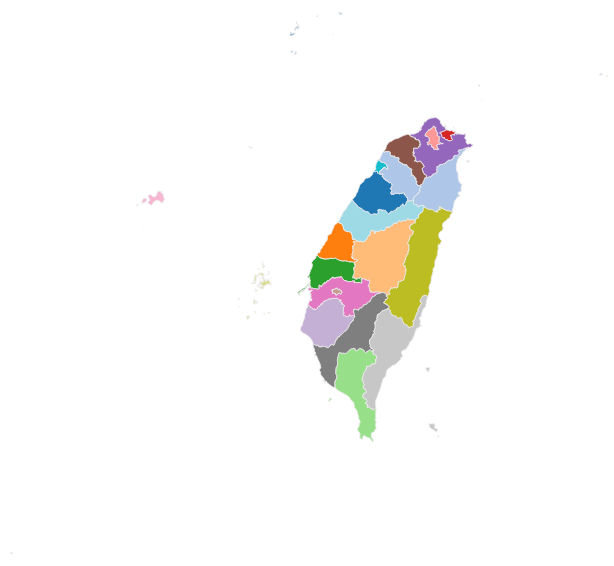
D3 v3 page, settled after 480 driven frames (8 s of simulated time); the page loaded 1 data file(s).


    // 1.載入地圖 GeoJSON格式資料檔 
    d3.json('../data/taiwan-map-topo.json',function(mapDataSet){
      bind(mapDataSet);
      render();
    });

    function bind(topoRoot){
      // 2. 地理投影器：
      //    設定投影方式：麥卡托、定位器（[經度,緯度])、縮放(scale)
      var projection = d3.geo.mercator().center([121, 24]).scale(5000);
      // 3. 路徑產生器： d3.geo.path()
      var path = d3.geo.path().projection(projection);

      console.log(topoRoot);

      // 4.地理資料檔: 使用topojson.js載入地理資料
      // objects的傳入值，可以透過 console.log(topoRoot) 來查看
      var geoRoot = topojson.feature(topoRoot, topoRoot.objects["COUNTY_MOI_1140318"]);

      // 綁定 path與各地理區塊
      var selection = d3.select("svg").selectAll("path").data(geoRoot.features);
              
      selection.enter().append("path").classed("map-boundary", true).attr("d", path);
      selection.exit().remove();
    }

    function render(){
      var fScale = d3.scale.category20();
      var tmp_color;

      d3.selectAll("path")
        .attr("fill", function(d, i){
          return fScale(i);
        })
    }
  

### data: ../data/taiwan-map-topo.json
{
 "type": "Topology",
 "arcs": [
  [
   [
    154131,
    432277
   ],
   [
    -13,
    -37
   ],
   [
    22,
    -34
   ],
   [
    -84,
    -77
   ],
   [
    -19,
    38
   ],
   [
    45,
    48
   ],
   [
    -14,
    36
   ],
   [
    40,
    44
   ],
   "... 1 more items"
  ],
  [
   [
    154695,
    432949
   ],
   [
    37,
    1
   ],
   [
    69,
    -52
   ],
   [
    -14,
    -34
   ],
   [
    -100,
    -93
   ],
   [
    11,
    -46
   ],
   [
    -95,
    -50
   ],
   [
    -29,
    -26
   ],
   "... 31 more items"
  ],
  [
   [
    154195,
    433063
   ],
   [
    22,
    -64
   ],
   [
    -18,
    -23
   ],
   [
    -45,
    23
   ],
   [
    -7,
    42
   ],
   [
    48,
    22
   ]
  ],
  [
   [
    154446,
    433097
   ],
   [
    41,
    -47
   ],
   [
    -79,
    -103
   ],
   [
    0,
    116
   ],
   [
    38,
    34
   ]
  ],
  [
   [
    153588,
    433269
   ],
   [
    3,
    -37
   ],
   [
    65,
    22
   ],
   [
    39,
    -13
   ],
   [
    -21,
    -81
   ],
   [
    -38,
    -7
   ],
   [
    -17,
    -34
   ],
   [
    -104,
    -105
   ],
   "... 22 more items"
  ],
  [
   [
    166200,
    438180
   ],
   [
    7,
    -36
   ],
   [
    38,
    0
   ],
   [
    45,
    -39
   ],
   [
    -17,
    -29
   ],
   [
    -81,
    32
   ],
   [
    -22,
    40
   ],
   [
    30,
    32
   ]
  ],
  [
   [
    154365,
    438441
   ],
   [
    19,
    -83
   ],
   [
    -63,
    -91
   ],
   [
    -31,
    32
   ],
   [
    17,
    108
   ],
   [
    58,
    34
   ]
  ],
  [
   [
    152830,
    438628
   ],
   [
    95,
    -24
   ],
   [
    -4,
    -41
   ],
   [
    40,
    -25
   ],
   [
    90,
    -11
   ],
   [
    69,
    12
   ],
   [
    22,
    -36
   ],
   [
    -18,
    -29
   ],
   "... 93 more items"
  ],
  "... 141 more items"
 ],
 "transform": {
  "scale": [
   3.636499885566402e-05,
   3.602682092305886e-05
  ],
  "translate": [
   114.4,
   10.37
  ]
 },
 "objects": {
  "COUNTY_MOI_1140318": {
   "type": "GeometryCollection",
   "geometries": [
    "{... 3 keys}",
    "{... 3 keys}",
    "{... 3 keys}",
    "{... 3 keys}",
    "{... 3 keys}",
    "{... 3 keys}",
    "{... 3 keys}",
    "{... 3 keys}",
    "... 14 more items"
   ]
  }
 }
}